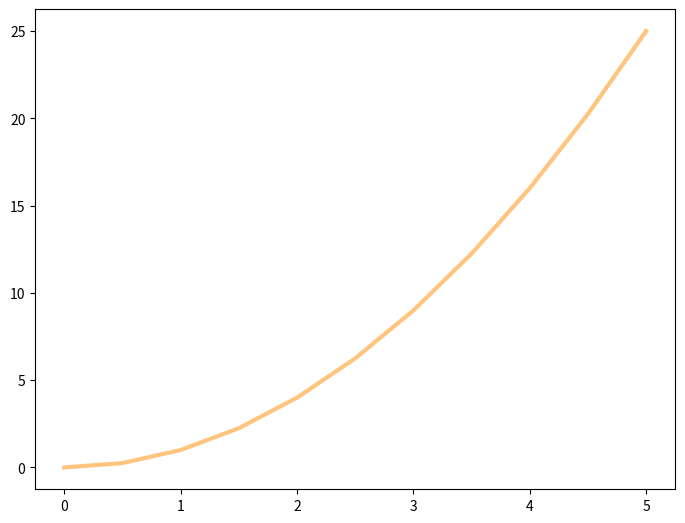
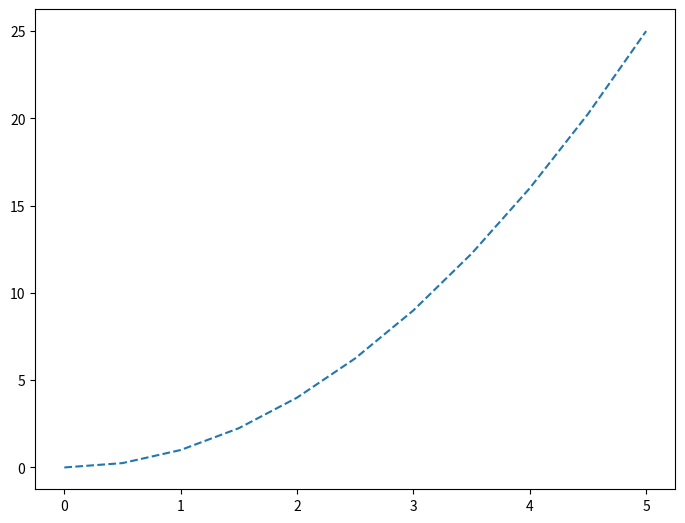
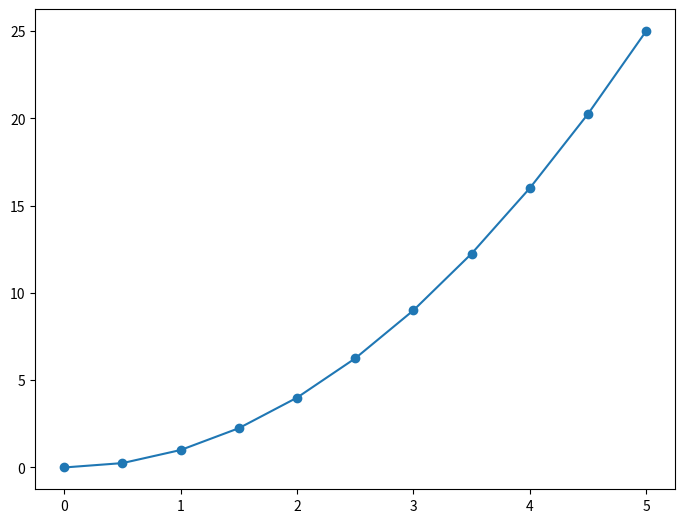

Here is the Python script that generated these plots, in order:
import numpy as np
import matplotlib.pyplot as plt

# Creating the data
x = np.linspace(0,5,11)
y = x ** 2

##
## CUSTOMIZING THE PLOT
##

# CUSTOMIZING COLOR, LINEWIDTH AND ALPHA
fig = plt.figure()
ax = fig.add_axes([0,0,1,1])
# Setting the color and line width and alpha (transparency)
ax.plot(x,y,color='#FF8C00',lw=3,alpha=0.5)
#plt.show()

# CUSTOMIZING THE LINESTYLE
fig = plt.figure()
ax = fig.add_axes([0,0,1,1])
# Customizing the line style
ax.plot(x,y,linestyle='--') # Or ls
#plt.show()

# ADDING MARKERS
fig = plt.figure()
ax = fig.add_axes([0,0,1,1])
ax.plot(x,y,marker='o')
plt.show()